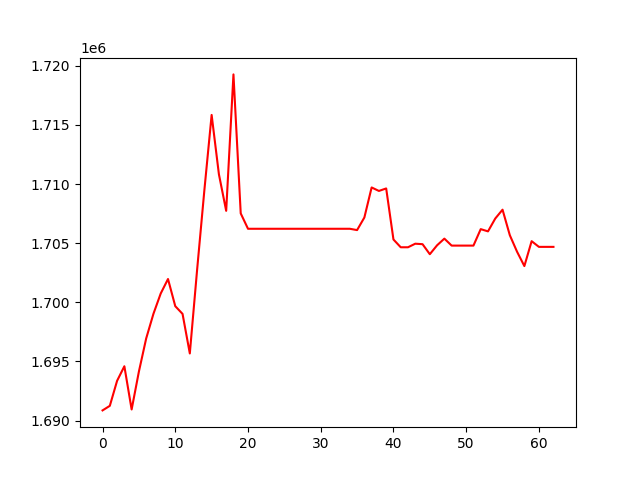

Source data for this figure (header and first rows):
, 0
0, 1690857
1, 1691243
2, 1693359
3, 1694590
4, 1690934
5, 1694146
6, 1696942
7, 1699031
8, 1700746
9, 1701969
10, 1699672
11, 1699020
12, 1695674
13, 1702734
14, 1709475
15, 1715847
16, 1710829
17, 1707737
18, 1719275
19, 1707519
20, 1706218
21, 1706218
22, 1706218
23, 1706218
24, 1706218
25, 1706218
26, 1706218
27, 1706218
28, 1706218
29, 1706218
30, 1706218
31, 1706218
32, 1706218
33, 1706218
34, 1706218
35, 1706107
36, 1707171
37, 1709713
38, 1709419
39, 1709630
40, 1705313
41, 1704654
42, 1704654
43, 1704956
44, 1704916
45, 1704067
46, 1704822
47, 1705385
48, 1704795
49, 1704795
50, 1704795
51, 1704795
52, 1706188
53, 1705999
54, 1707086
55, 1707833
56, 1705675
57, 1704272
58, 1703063
59, 1705170
... 3 more rows
